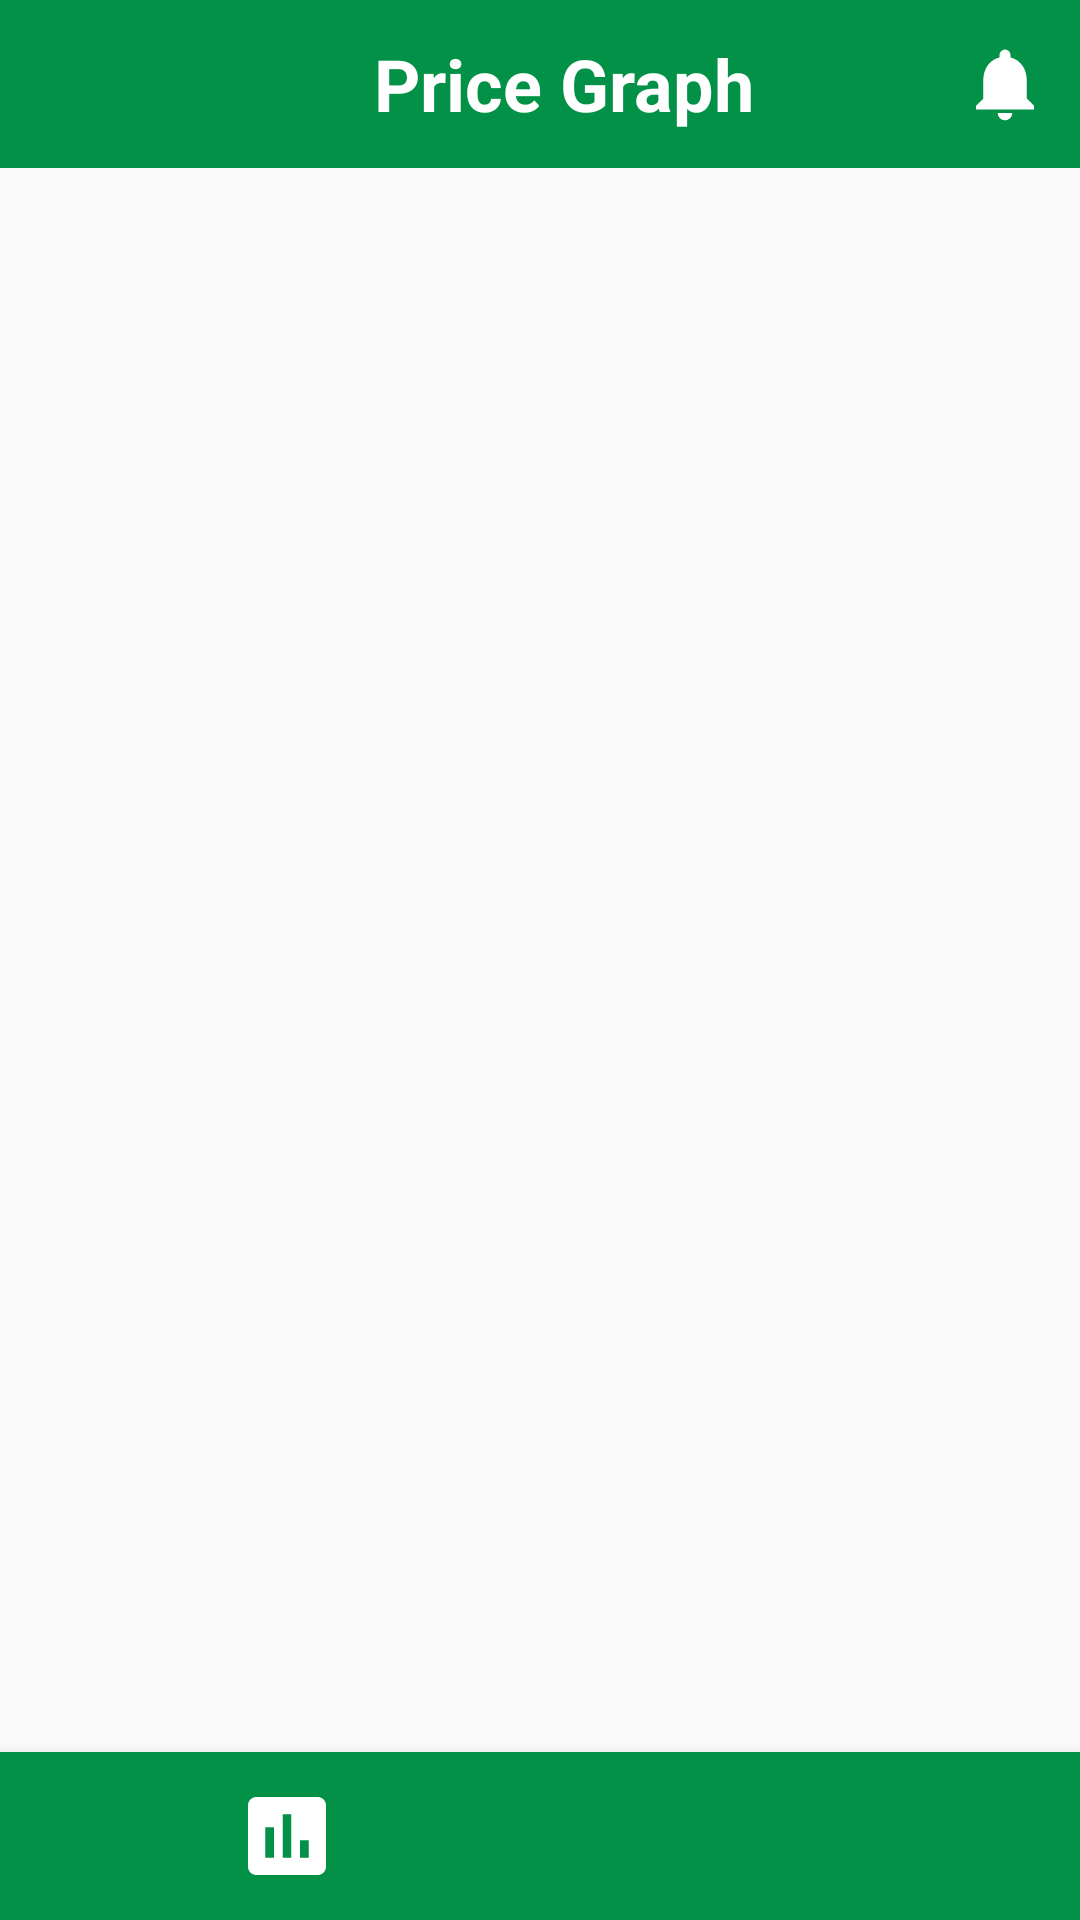

Reconstruct the res/layout file that produces this screen, plus the resources it refers to.
<!-- AndroidManifest.xml: application theme AppTheme -->
<!-- res/layout/activity_main.xml -->
<?xml version="1.0" encoding="utf-8"?>
<androidx.constraintlayout.widget.ConstraintLayout xmlns:android="http://schemas.android.com/apk/res/android"
    xmlns:app="http://schemas.android.com/apk/res-auto"
    xmlns:tools="http://schemas.android.com/tools"
    android:layout_width="match_parent"
    android:layout_height="match_parent"
    tools:context=".activities.MainActivity">


    <androidx.appcompat.widget.Toolbar
        android:id="@+id/toolbar"
        android:layout_width="0dp"
        android:layout_height="?attr/actionBarSize"
        android:background="?attr/colorPrimary"
        android:minHeight="?attr/actionBarSize"
        android:theme="?attr/actionBarTheme"
        app:layout_constraintEnd_toEndOf="parent"
        app:layout_constraintStart_toStartOf="parent"
        app:layout_constraintTop_toTopOf="parent">

        <RelativeLayout
            android:layout_width="match_parent"
            android:layout_height="match_parent">

            <TextView
                android:id="@+id/titleBar"
                android:layout_width="wrap_content"
                android:layout_height="wrap_content"
                android:layout_centerInParent="true"
                android:text="Price Graph"
                android:textColor="@color/colorWhite"
                android:textSize="24sp"
                android:textStyle="bold">

            </TextView>

            <ImageView
                android:id="@+id/alertIcon"
                android:layout_width="50dp"
                android:layout_height="?attr/actionBarSize"
                android:layout_alignParentRight="true"
                android:src="@drawable/ic_alert_foreground"></ImageView>
        </RelativeLayout>
    </androidx.appcompat.widget.Toolbar>

    <FrameLayout
        android:id="@+id/container"
        android:layout_width="match_parent"
        android:layout_height="match_parent"
        android:layout_marginVertical="?attr/actionBarSize"></FrameLayout>

    <com.google.android.material.bottomnavigation.BottomNavigationView
        android:id="@+id/bottomNavigationBar"
        android:layout_width="match_parent"
        android:layout_height="?attr/actionBarSize"
        android:background="@color/colorPrimary"
        app:itemIconSize="?attr/actionBarSize"
        app:itemIconTint="@color/bottom_nav_color"
        app:itemTextColor="@color/bottom_nav_color"
        app:labelVisibilityMode="unlabeled"
        app:layout_constraintBottom_toBottomOf="parent"
        app:layout_constraintEnd_toEndOf="parent"
        app:layout_constraintStart_toStartOf="parent"
        app:menu="@menu/bottom_navigation_menu">

    </com.google.android.material.bottomnavigation.BottomNavigationView>

</androidx.constraintlayout.widget.ConstraintLayout>
<!-- resources referenced by this layout -->
<resources>
  <color name="colorPrimary">#039147</color>
  <color name="colorWhite">#ffffff</color>
  <!-- drawable ic_alert_foreground (drawable) -->
  <vector xmlns:android="http://schemas.android.com/apk/res/android"
      android:width="108dp"
      android:height="108dp"
      android:viewportWidth="41.37931"
      android:viewportHeight="41.37931"
      android:tint="#ffffff">
    <group android:translateX="8.689655"
        android:translateY="8.689655">
        <path
            android:fillColor="#ffffff"
            android:pathData="M12,22c1.1,0 2,-0.9 2,-2h-4c0,1.1 0.89,2 2,2zM18,16v-5c0,-3.07 -1.64,-5.64 -4.5,-6.32L13.5,4c0,-0.83 -0.67,-1.5 -1.5,-1.5s-1.5,0.67 -1.5,1.5v0.68C7.63,5.36 6,7.92 6,11v5l-2,2v1h16v-1l-2,-2z"/>
    </group>
  </vector>
  <style name="AppTheme" parent="Theme.AppCompat.Light">
          
          <item name="colorPrimary">@color/colorPrimary</item>
          <item name="colorPrimaryDark">@color/colorPrimaryDark</item>
          <item name="colorAccent">@color/colorPrimary</item>
      </style>
  <color name="colorPrimaryDark">#047038</color>
</resources>
